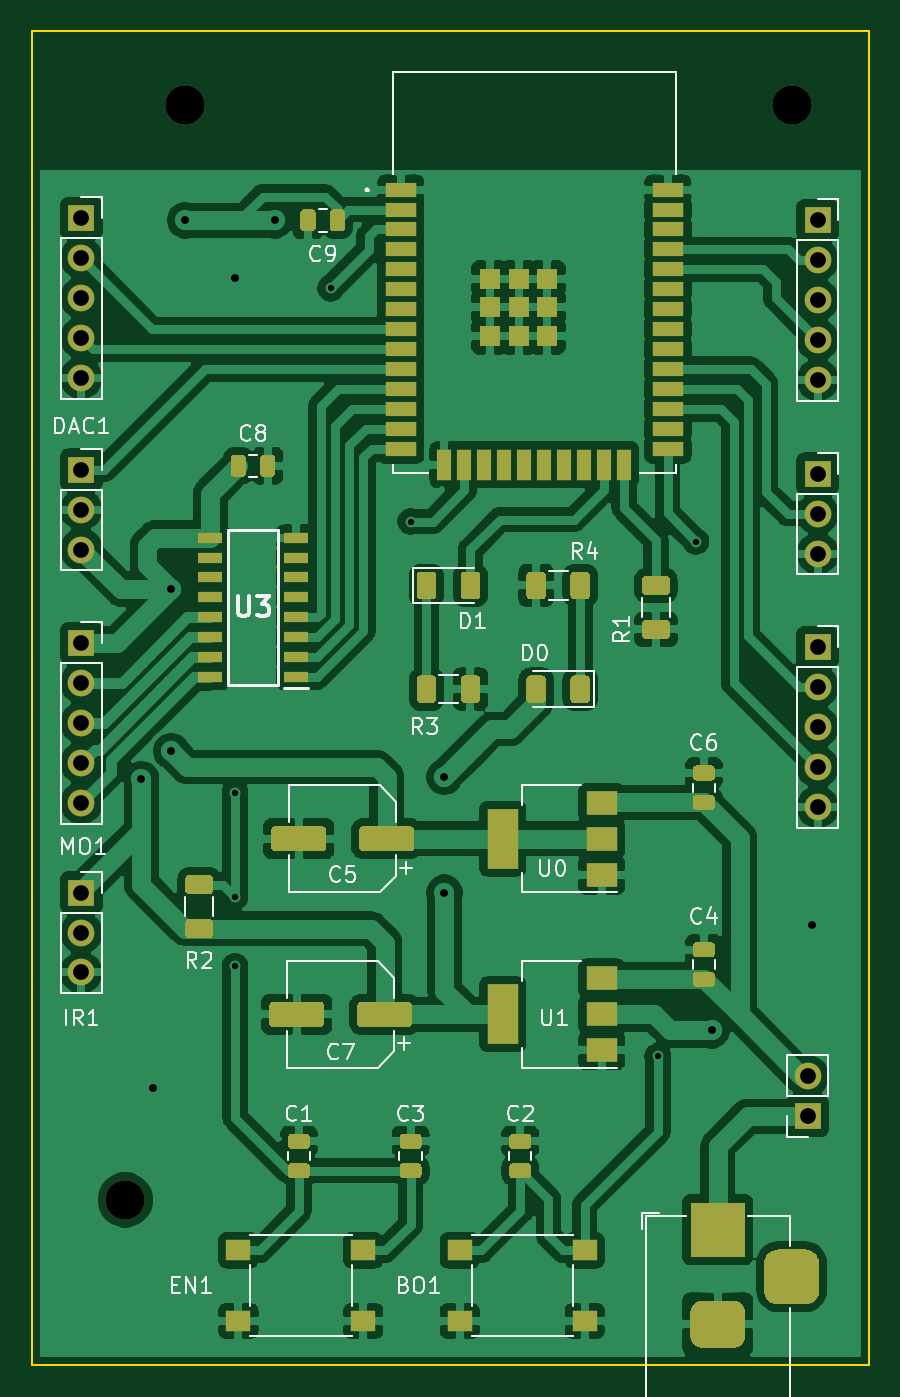
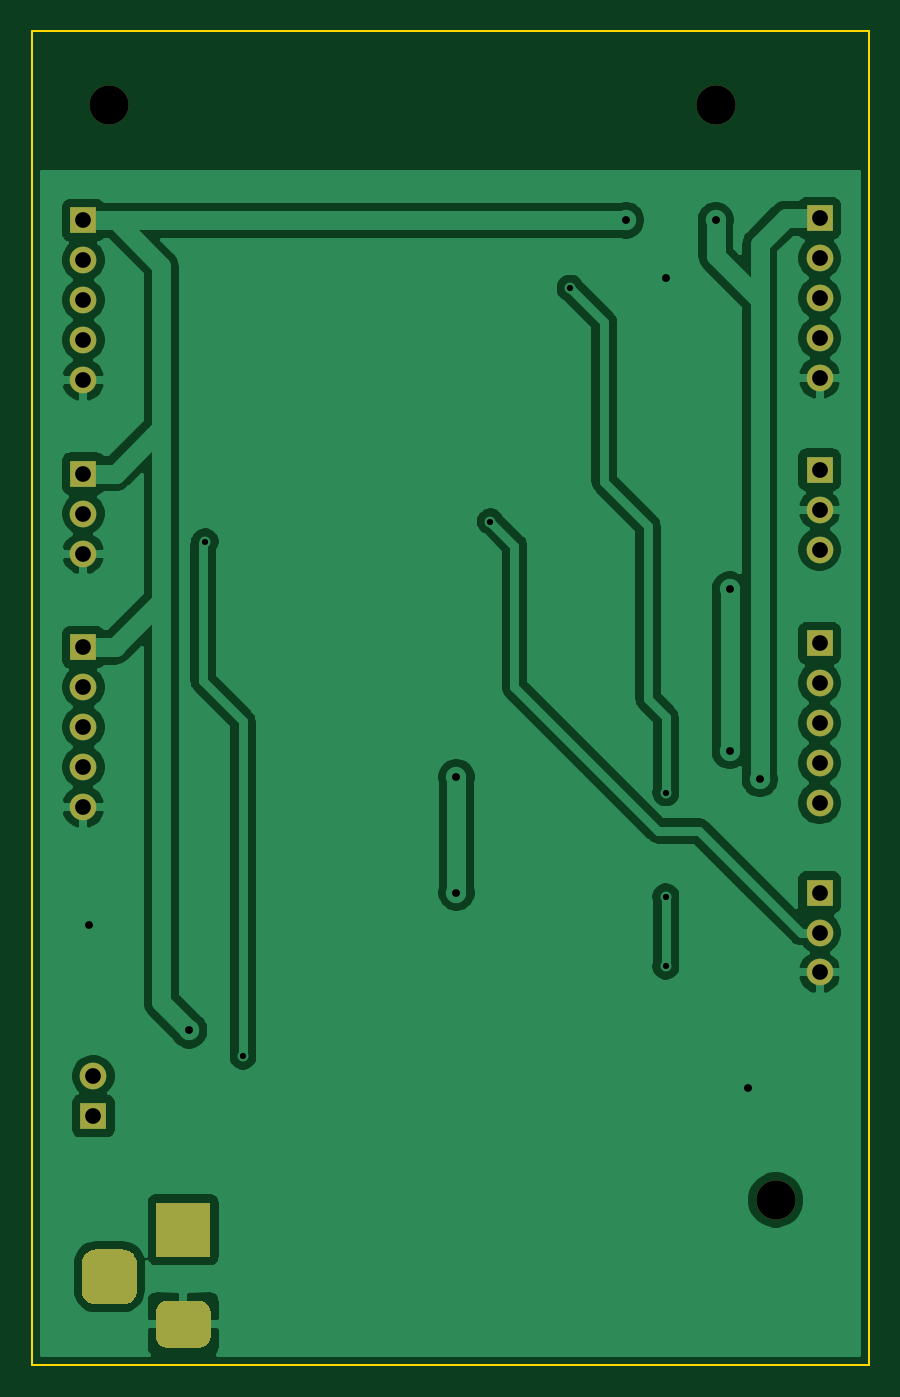
Circuit board: 9 layer files. Board 53.3 x 85.0 mm.
- bottom_copper: pro_SE_DCM-B_Cu.gbr (86317 bytes)
- bottom_mask: pro_SE_DCM-B_Mask.gbr (5227 bytes)
- bottom_silk: pro_SE_DCM-B_SilkS.gbr (513 bytes)
- outline: pro_SE_DCM-Edge_Cuts.gbr (903 bytes)
- top_copper: pro_SE_DCM-F_Cu.gbr (275553 bytes)
- top_mask: pro_SE_DCM-F_Mask.gbr (60565 bytes)
- top_silk: pro_SE_DCM-F_SilkS.gbr (25438 bytes)
- drill: pro_SE_DCM-NPTH.drl (350 bytes)
- drill: pro_SE_DCM-PTH.drl (1108 bytes)

=== bottom_copper: pro_SE_DCM-B_Cu.gbr (86317 bytes, source omitted) ===
=== bottom_mask: pro_SE_DCM-B_Mask.gbr ===
G04 #@! TF.GenerationSoftware,KiCad,Pcbnew,5.1.5+dfsg1-2build2*
G04 #@! TF.CreationDate,2021-12-20T11:22:31-05:00*
G04 #@! TF.ProjectId,pro_SE_DCM,70726f5f-5345-45f4-9443-4d2e6b696361,rev?*
G04 #@! TF.SameCoordinates,Original*
G04 #@! TF.FileFunction,Soldermask,Bot*
G04 #@! TF.FilePolarity,Negative*
%FSLAX46Y46*%
G04 Gerber Fmt 4.6, Leading zero omitted, Abs format (unit mm)*
G04 Created by KiCad (PCBNEW 5.1.5+dfsg1-2build2) date 2021-12-20 11:22:31*
%MOMM*%
%LPD*%
G04 APERTURE LIST*
%ADD10C,2.500000*%
%ADD11R,1.700000X1.700000*%
%ADD12O,1.700000X1.700000*%
%ADD13R,3.500000X3.500000*%
%ADD14C,0.100000*%
G04 APERTURE END LIST*
D10*
X84709000Y-80899000D03*
X80899000Y-150622000D03*
X123317000Y-80899000D03*
D11*
X124333000Y-145288000D03*
D12*
X124333000Y-142748000D03*
D11*
X78105000Y-115189000D03*
D12*
X78105000Y-117729000D03*
X78105000Y-120269000D03*
X78105000Y-122809000D03*
X78105000Y-125349000D03*
X124968000Y-98425000D03*
X124968000Y-95885000D03*
X124968000Y-93345000D03*
X124968000Y-90805000D03*
D11*
X124968000Y-88265000D03*
D12*
X78105000Y-98298000D03*
X78105000Y-95758000D03*
X78105000Y-93218000D03*
X78105000Y-90678000D03*
D11*
X78105000Y-88138000D03*
D12*
X124968000Y-125603000D03*
X124968000Y-123063000D03*
X124968000Y-120523000D03*
X124968000Y-117983000D03*
D11*
X124968000Y-115443000D03*
D12*
X78105000Y-136144000D03*
X78105000Y-133604000D03*
D11*
X78105000Y-131064000D03*
D12*
X124968000Y-109474000D03*
X124968000Y-106934000D03*
D11*
X124968000Y-104394000D03*
D13*
X118618000Y-152527000D03*
D14*
G36*
X119691513Y-157030611D02*
G01*
X119764318Y-157041411D01*
X119835714Y-157059295D01*
X119905013Y-157084090D01*
X119971548Y-157115559D01*
X120034678Y-157153398D01*
X120093795Y-157197242D01*
X120148330Y-157246670D01*
X120197758Y-157301205D01*
X120241602Y-157360322D01*
X120279441Y-157423452D01*
X120310910Y-157489987D01*
X120335705Y-157559286D01*
X120353589Y-157630682D01*
X120364389Y-157703487D01*
X120368000Y-157777000D01*
X120368000Y-159277000D01*
X120364389Y-159350513D01*
X120353589Y-159423318D01*
X120335705Y-159494714D01*
X120310910Y-159564013D01*
X120279441Y-159630548D01*
X120241602Y-159693678D01*
X120197758Y-159752795D01*
X120148330Y-159807330D01*
X120093795Y-159856758D01*
X120034678Y-159900602D01*
X119971548Y-159938441D01*
X119905013Y-159969910D01*
X119835714Y-159994705D01*
X119764318Y-160012589D01*
X119691513Y-160023389D01*
X119618000Y-160027000D01*
X117618000Y-160027000D01*
X117544487Y-160023389D01*
X117471682Y-160012589D01*
X117400286Y-159994705D01*
X117330987Y-159969910D01*
X117264452Y-159938441D01*
X117201322Y-159900602D01*
X117142205Y-159856758D01*
X117087670Y-159807330D01*
X117038242Y-159752795D01*
X116994398Y-159693678D01*
X116956559Y-159630548D01*
X116925090Y-159564013D01*
X116900295Y-159494714D01*
X116882411Y-159423318D01*
X116871611Y-159350513D01*
X116868000Y-159277000D01*
X116868000Y-157777000D01*
X116871611Y-157703487D01*
X116882411Y-157630682D01*
X116900295Y-157559286D01*
X116925090Y-157489987D01*
X116956559Y-157423452D01*
X116994398Y-157360322D01*
X117038242Y-157301205D01*
X117087670Y-157246670D01*
X117142205Y-157197242D01*
X117201322Y-157153398D01*
X117264452Y-157115559D01*
X117330987Y-157084090D01*
X117400286Y-157059295D01*
X117471682Y-157041411D01*
X117544487Y-157030611D01*
X117618000Y-157027000D01*
X119618000Y-157027000D01*
X119691513Y-157030611D01*
G37*
G36*
X124278765Y-153781213D02*
G01*
X124363704Y-153793813D01*
X124446999Y-153814677D01*
X124527848Y-153843605D01*
X124605472Y-153880319D01*
X124679124Y-153924464D01*
X124748094Y-153975616D01*
X124811718Y-154033282D01*
X124869384Y-154096906D01*
X124920536Y-154165876D01*
X124964681Y-154239528D01*
X125001395Y-154317152D01*
X125030323Y-154398001D01*
X125051187Y-154481296D01*
X125063787Y-154566235D01*
X125068000Y-154652000D01*
X125068000Y-156402000D01*
X125063787Y-156487765D01*
X125051187Y-156572704D01*
X125030323Y-156655999D01*
X125001395Y-156736848D01*
X124964681Y-156814472D01*
X124920536Y-156888124D01*
X124869384Y-156957094D01*
X124811718Y-157020718D01*
X124748094Y-157078384D01*
X124679124Y-157129536D01*
X124605472Y-157173681D01*
X124527848Y-157210395D01*
X124446999Y-157239323D01*
X124363704Y-157260187D01*
X124278765Y-157272787D01*
X124193000Y-157277000D01*
X122443000Y-157277000D01*
X122357235Y-157272787D01*
X122272296Y-157260187D01*
X122189001Y-157239323D01*
X122108152Y-157210395D01*
X122030528Y-157173681D01*
X121956876Y-157129536D01*
X121887906Y-157078384D01*
X121824282Y-157020718D01*
X121766616Y-156957094D01*
X121715464Y-156888124D01*
X121671319Y-156814472D01*
X121634605Y-156736848D01*
X121605677Y-156655999D01*
X121584813Y-156572704D01*
X121572213Y-156487765D01*
X121568000Y-156402000D01*
X121568000Y-154652000D01*
X121572213Y-154566235D01*
X121584813Y-154481296D01*
X121605677Y-154398001D01*
X121634605Y-154317152D01*
X121671319Y-154239528D01*
X121715464Y-154165876D01*
X121766616Y-154096906D01*
X121824282Y-154033282D01*
X121887906Y-153975616D01*
X121956876Y-153924464D01*
X122030528Y-153880319D01*
X122108152Y-153843605D01*
X122189001Y-153814677D01*
X122272296Y-153793813D01*
X122357235Y-153781213D01*
X122443000Y-153777000D01*
X124193000Y-153777000D01*
X124278765Y-153781213D01*
G37*
D11*
X78105000Y-104140000D03*
D12*
X78105000Y-106680000D03*
X78105000Y-109220000D03*
M02*

=== bottom_silk: pro_SE_DCM-B_SilkS.gbr ===
G04 #@! TF.GenerationSoftware,KiCad,Pcbnew,5.1.5+dfsg1-2build2*
G04 #@! TF.CreationDate,2021-12-20T11:22:31-05:00*
G04 #@! TF.ProjectId,pro_SE_DCM,70726f5f-5345-45f4-9443-4d2e6b696361,rev?*
G04 #@! TF.SameCoordinates,Original*
G04 #@! TF.FileFunction,Legend,Bot*
G04 #@! TF.FilePolarity,Positive*
%FSLAX46Y46*%
G04 Gerber Fmt 4.6, Leading zero omitted, Abs format (unit mm)*
G04 Created by KiCad (PCBNEW 5.1.5+dfsg1-2build2) date 2021-12-20 11:22:31*
%MOMM*%
%LPD*%
G04 APERTURE LIST*
G04 APERTURE END LIST*
M02*

=== outline: pro_SE_DCM-Edge_Cuts.gbr ===
G04 #@! TF.GenerationSoftware,KiCad,Pcbnew,5.1.5+dfsg1-2build2*
G04 #@! TF.CreationDate,2021-12-20T11:22:31-05:00*
G04 #@! TF.ProjectId,pro_SE_DCM,70726f5f-5345-45f4-9443-4d2e6b696361,rev?*
G04 #@! TF.SameCoordinates,Original*
G04 #@! TF.FileFunction,Profile,NP*
%FSLAX46Y46*%
G04 Gerber Fmt 4.6, Leading zero omitted, Abs format (unit mm)*
G04 Created by KiCad (PCBNEW 5.1.5+dfsg1-2build2) date 2021-12-20 11:22:31*
%MOMM*%
%LPD*%
G04 APERTURE LIST*
%ADD10C,0.100000*%
G04 APERTURE END LIST*
D10*
X128270000Y-76200000D02*
X128270000Y-85090000D01*
X74930000Y-76200000D02*
X128270000Y-76200000D01*
X74930000Y-85090000D02*
X74930000Y-76200000D01*
X74930000Y-161163000D02*
X74930000Y-85090000D01*
X76200000Y-161163000D02*
X74930000Y-161163000D01*
X128270000Y-161163000D02*
X128270000Y-85090000D01*
X127000000Y-161163000D02*
X128270000Y-161163000D01*
X76200000Y-161163000D02*
X127000000Y-161163000D01*
M02*

=== top_copper: pro_SE_DCM-F_Cu.gbr (275553 bytes, source omitted) ===
=== top_mask: pro_SE_DCM-F_Mask.gbr (60565 bytes, source omitted) ===
=== top_silk: pro_SE_DCM-F_SilkS.gbr (25438 bytes, source omitted) ===
=== drill: pro_SE_DCM-NPTH.drl ===
M48
; DRILL file {KiCad 5.1.5+dfsg1-2build2} date lun 20 dic 2021 11:24:23
; FORMAT={-:-/ absolute / inch / decimal}
; #@! TF.CreationDate,2021-12-20T11:24:23-05:00
; #@! TF.GenerationSoftware,Kicad,Pcbnew,5.1.5+dfsg1-2build2
; #@! TF.FileFunction,NonPlated,1,2,NPTH
FMAT,2
INCH
T1C0.0984
%
G90
G05
T1
X3.185Y-5.93
X3.335Y-3.185
X4.855Y-3.185
T0
M30

=== drill: pro_SE_DCM-PTH.drl ===
M48
; DRILL file {KiCad 5.1.5+dfsg1-2build2} date lun 20 dic 2021 11:24:23
; FORMAT={-:-/ absolute / inch / decimal}
; #@! TF.CreationDate,2021-12-20T11:24:23-05:00
; #@! TF.GenerationSoftware,Kicad,Pcbnew,5.1.5+dfsg1-2build2
; #@! TF.FileFunction,Plated,1,2,PTH
FMAT,2
INCH
T1C0.0157
T2C0.0197
T3C0.0394
%
G90
G05
T1
X3.46Y-4.91
X3.46Y-5.17
X3.46Y-5.345
X3.7Y-3.645
X3.9Y-4.23
X4.52Y-5.57
X4.615Y-4.28
T2
X3.225Y-4.875
X3.255Y-5.65
X3.3Y-4.4
X3.3Y-4.805
X3.335Y-3.475
X3.46Y-3.62
X3.56Y-3.475
X3.985Y-4.87
X3.985Y-5.16
X4.655Y-5.505
X4.905Y-5.24
T3
X4.92Y-4.11
X4.92Y-4.21
X4.92Y-4.31
X3.075Y-4.535
X3.075Y-4.635
X3.075Y-4.735
X3.075Y-4.835
X3.075Y-4.935
X3.075Y-4.1
X3.075Y-4.2
X3.075Y-4.3
X3.075Y-5.16
X3.075Y-5.26
X3.075Y-5.36
X3.075Y-3.47
X3.075Y-3.57
X3.075Y-3.67
X3.075Y-3.77
X3.075Y-3.87
X4.92Y-3.475
X4.92Y-3.575
X4.92Y-3.675
X4.92Y-3.775
X4.92Y-3.875
X4.895Y-5.62
X4.895Y-5.72
X4.92Y-4.545
X4.92Y-4.645
X4.92Y-4.745
X4.92Y-4.845
X4.92Y-4.945
T3
G00X4.6306Y-6.005
M15
G01X4.7094Y-6.005
M16
G05
G00X4.6306Y-6.2412
M15
G01X4.7094Y-6.2412
M16
G05
G00X4.855Y-6.1625
M15
G01X4.855Y-6.0837
M16
G05
T0
M30

